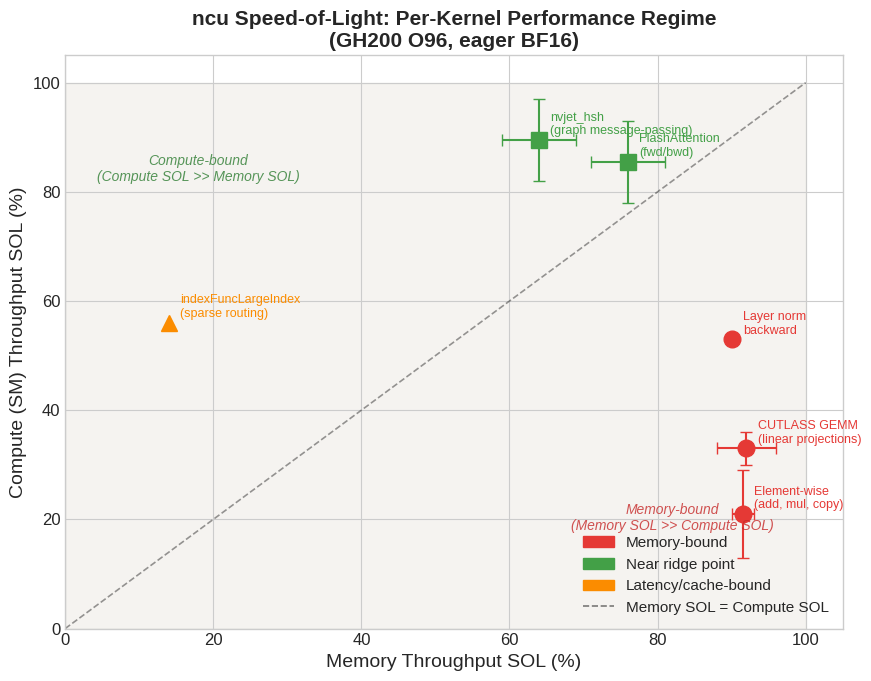

Here is the Python script that generated this plot: (Note: this script raises an exception after producing the figure.)
"""
Figure 7 — ncu roofline scatter: Memory SOL % vs Compute SOL % per kernel type.
Data source: ncu --set roofline, job 4263705 (eager BF16, 500 kernels post-warmup).

Each kernel is plotted as a point with error bars spanning the observed SOL range.
The y = x diagonal separates the memory-bound (right) from compute-bound (top) regions.
"""

import matplotlib.pyplot as plt
import matplotlib.patches as mpatches
import numpy as np

plt.style.use('seaborn-v0_8-whitegrid')
plt.rcParams.update({
    'font.size': 13,
    'axes.titlesize': 15,
    'axes.labelsize': 14,
    'xtick.labelsize': 12,
    'ytick.labelsize': 12,
    'legend.fontsize': 11,
})

# (memory_sol_mid, compute_sol_mid, memory_err, compute_err, label, regime)
kernels = [
    (92.0, 33.0,  4.0,  3.0, 'CUTLASS GEMM\n(linear projections)',     'memory'),
    (91.5, 21.0,  1.5,  8.0, 'Element-wise\n(add, mul, copy)',          'memory'),
    (90.0, 53.0,  0.0,  0.0, 'Layer norm\nbackward',                    'memory'),
    (70.0, 87.5,  5.0,  7.5, 'nvjet_hsh\n(graph message-passing)',      'ridge'),
    (70.0, 87.5,  5.0,  7.5, 'FlashAttention\n(fwd/bwd)',               'ridge'),
    (14.0, 56.0,  0.0,  0.0, 'indexFuncLargeIndex\n(sparse routing)',   'latency'),
]

colors = {
    'memory':  '#E53935',
    'ridge':   '#43A047',
    'latency': '#FB8C00',
}
markers = {
    'memory':  'o',
    'ridge':   's',
    'latency': '^',
}

fig, ax = plt.subplots(figsize=(9, 7))

# Shaded regions
ax.fill_betweenx([0, 100], [0, 0],  [100, 100], where=[True]*2,
                 alpha=0.04, color='#E53935', zorder=0)
ax.fill_between([0, 100],  [0, 0],  [100, 100], where=[True]*2,
                alpha=0.04, color='#43A047', zorder=0)

# y = x ridge line
diag = np.linspace(0, 100, 200)
ax.plot(diag, diag, 'k--', linewidth=1.2, alpha=0.4, label='Memory SOL = Compute SOL')

# Region labels
ax.text(82, 18, 'Memory-bound\n(Memory SOL >> Compute SOL)',
        fontsize=10, color='#C62828', ha='center', style='italic', alpha=0.8)
ax.text(18, 82, 'Compute-bound\n(Compute SOL >> Memory SOL)',
        fontsize=10, color='#2E7D32', ha='center', style='italic', alpha=0.8)

# Offset identical nvjet/FlashAttention points slightly for readability
offsets = {
    'nvjet_hsh\n(graph message-passing)':  (-6, 2),
    'FlashAttention\n(fwd/bwd)':           ( 6, -2),
}

plotted_regimes = set()
for mem, comp, mem_err, comp_err, label, regime in kernels:
    dx, dy = offsets.get(label, (0, 0))
    x, y = mem + dx, comp + dy
    xerr = [[mem_err], [mem_err]] if mem_err else None
    yerr = [[comp_err], [comp_err]] if comp_err else None
    ax.errorbar(x, y, xerr=xerr, yerr=yerr,
                fmt=markers[regime], color=colors[regime],
                markersize=12, capsize=4, linewidth=1.5,
                label=regime if regime not in plotted_regimes else None)
    plotted_regimes.add(regime)
    ax.annotate(label, (x, y),
                textcoords='offset points', xytext=(8, 4),
                fontsize=9, color=colors[regime])

ax.set_xlabel('Memory Throughput SOL (%)')
ax.set_ylabel('Compute (SM) Throughput SOL (%)')
ax.set_title('ncu Speed-of-Light: Per-Kernel Performance Regime\n(GH200 O96, eager BF16)', fontweight='bold')
ax.set_xlim(0, 105)
ax.set_ylim(0, 105)

legend_elements = [
    mpatches.Patch(color=colors['memory'],  label='Memory-bound'),
    mpatches.Patch(color=colors['ridge'],   label='Near ridge point'),
    mpatches.Patch(color=colors['latency'], label='Latency/cache-bound'),
    plt.Line2D([0], [0], color='k', linestyle='--', linewidth=1.2, alpha=0.5,
               label='Memory SOL = Compute SOL'),
]
ax.legend(handles=legend_elements, loc='lower right', framealpha=0.9)

fig.tight_layout()
out = '../plots/3.2_roofline.png'
plt.savefig(out, dpi=300, bbox_inches='tight')
print(f'Saved {out}')
plt.close()
